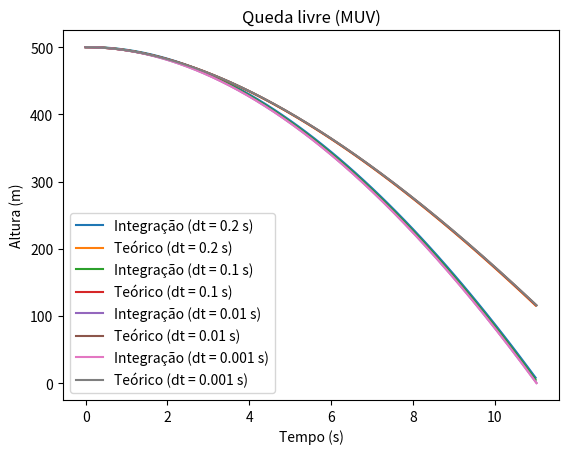

Generate this figure with matplotlib:
# -*- coding: utf-8 -*-
from numpy import *
import matplotlib.pyplot as plt
import math

g = 9.81      # m/s²
N = 20000     # Number of steps in the loop
height = 500  # Initial height in meters (0 = ground)
iv = 0        # Initial velocity in m/s
m = 10        # Mass in kg
b = 0.5       # Drag constant
# ---- para casos futuros ----#
ap = 1.275    # Air pressure in kg/m³
d = 0.5       # Drag coefficient
area = 0.0318 # Area in meters
fr = -0.5*ap*d*area # Must be multiplied by v^2 in the step
#-----------------------------#
graph = 2     #(Debug) Define quais gráficos serão plotados. 0 para apenas teórico, 1 para apenas Euler e 2 para ambos.
error = 0     #(Debug) Define se o erro será plotado. 0 para não, 1 para sim.

#Nota: neste algoritmo, adotamos a trajetória para cima como positiva. 
    
def compare(a, b, dt, time):
    global error
    if error == 1:
        error=subtract(a, b)
        plt.figure(2) #Define a figura 2
        plt.plot(time, error[:,0], label='Δt = '+str(dt)+' s') #Plota o gráfico de erro x tempo na figura 2

def theoricf(t, a):
    v = iv+(a*t)
    y = (height+(iv*t))+(a*t*t/2)
    return array([y, v])

def step(s, a, dt):
    y = s[0] +s[1]*dt
    v = s[1] +a*dt
    return array([y, v])

plt.figure(1)

def main():
    arraydt=[0.2, 0.1, 0.01, 0.001] #Define a matriz de dt
    
    for dt in arraydt:
        global g, graph
        time=zeros([N])
        #ae=zeros([N], float)
        #ae[0]=-g
        theoric=zeros([N, 2], float)
        mat=zeros([N, 2], float)
        mat[0] = height,iv
        theoric[0] = height,iv
        time[0] = 0.0
        #Matriz:
        #1ª coluna = s
        #2ª coluna = v
        #Sintaxe de chamada: matriz[linha, coluna] = y
        j=0
        while mat[j,0]>=0 and j<=(N-2):
            time[j+1] = time[j]+dt
            #------ metodos de aceleração (teste) -----#
            ae = (-b*mat[j,1]/m)-g #aceleração (simulado) 
            at = (-b*theoric[j,1]/m)-g #aceleração (teórico)
            #at = -g*(exp(-b*time[j]/m)) #metodo teorico da função a(t)
            #ae[j+1] = ae[j] - (b*g/(exp(b*dt/m))*m)*dt #metodo de euler da função a(t)
            #------------------------------------------#
            mat[j+1] = step(mat[j], ae, dt)
            theoric[j+1] = theoricf(time[j+1], at) #chama a função teorico e passa o tempo
            j+=1
        time=time[:j]
        mat=mat[:j]
        #if dt == 0.001 or dt == 0.01:
            #for x in range(len(a)-1):
                #if a[x] != 0:
                    #print(a[x])
        theoric=theoric[:j]
        plt.figure(1)
        if graph == 1 or graph == 2:
            plt.plot(time, mat[:,0], label='Integração (dt = '+str(dt)+" s)") #Plota a matriz simulada na figura 1
        if graph == 0 or graph == 2:
            plt.plot(time, theoric[:,0], label='Teórico (dt = '+str(dt)+" s)") #Plota a matriz simulada na figura 1
        compare(mat, theoric, dt, time) #Chama a funcao de comparacao
        
    ############## CONFIGURAÇÃO DOS GRÁFICOS ##########
    plt.figure(1)
    plt.xlabel("Tempo (s)")
    plt.ylabel("Altura (m)")
    if iv > 0 and height >= 0:
        plt.title("Lançamento vertical para cima (MUV)")
    if iv < 0 and height > 0:
        plt.title("Lançamento vertical para baixo (MUV)")
    if iv == 0 and height > 0:
        plt.title("Queda livre (MUV)")
    plt.legend()
    
    if error == 1:
        plt.figure(2)
        plt.xlabel("Tempo (s)")
        plt.ylabel("Erro (m)")
        plt.title("Erro (Diferença Integração x Teórico)")
    plt.legend()
    
    plt.show()
#-----------------------------------------------------------------------------------------------------------------------#
if __name__ == '__main__':
    main()